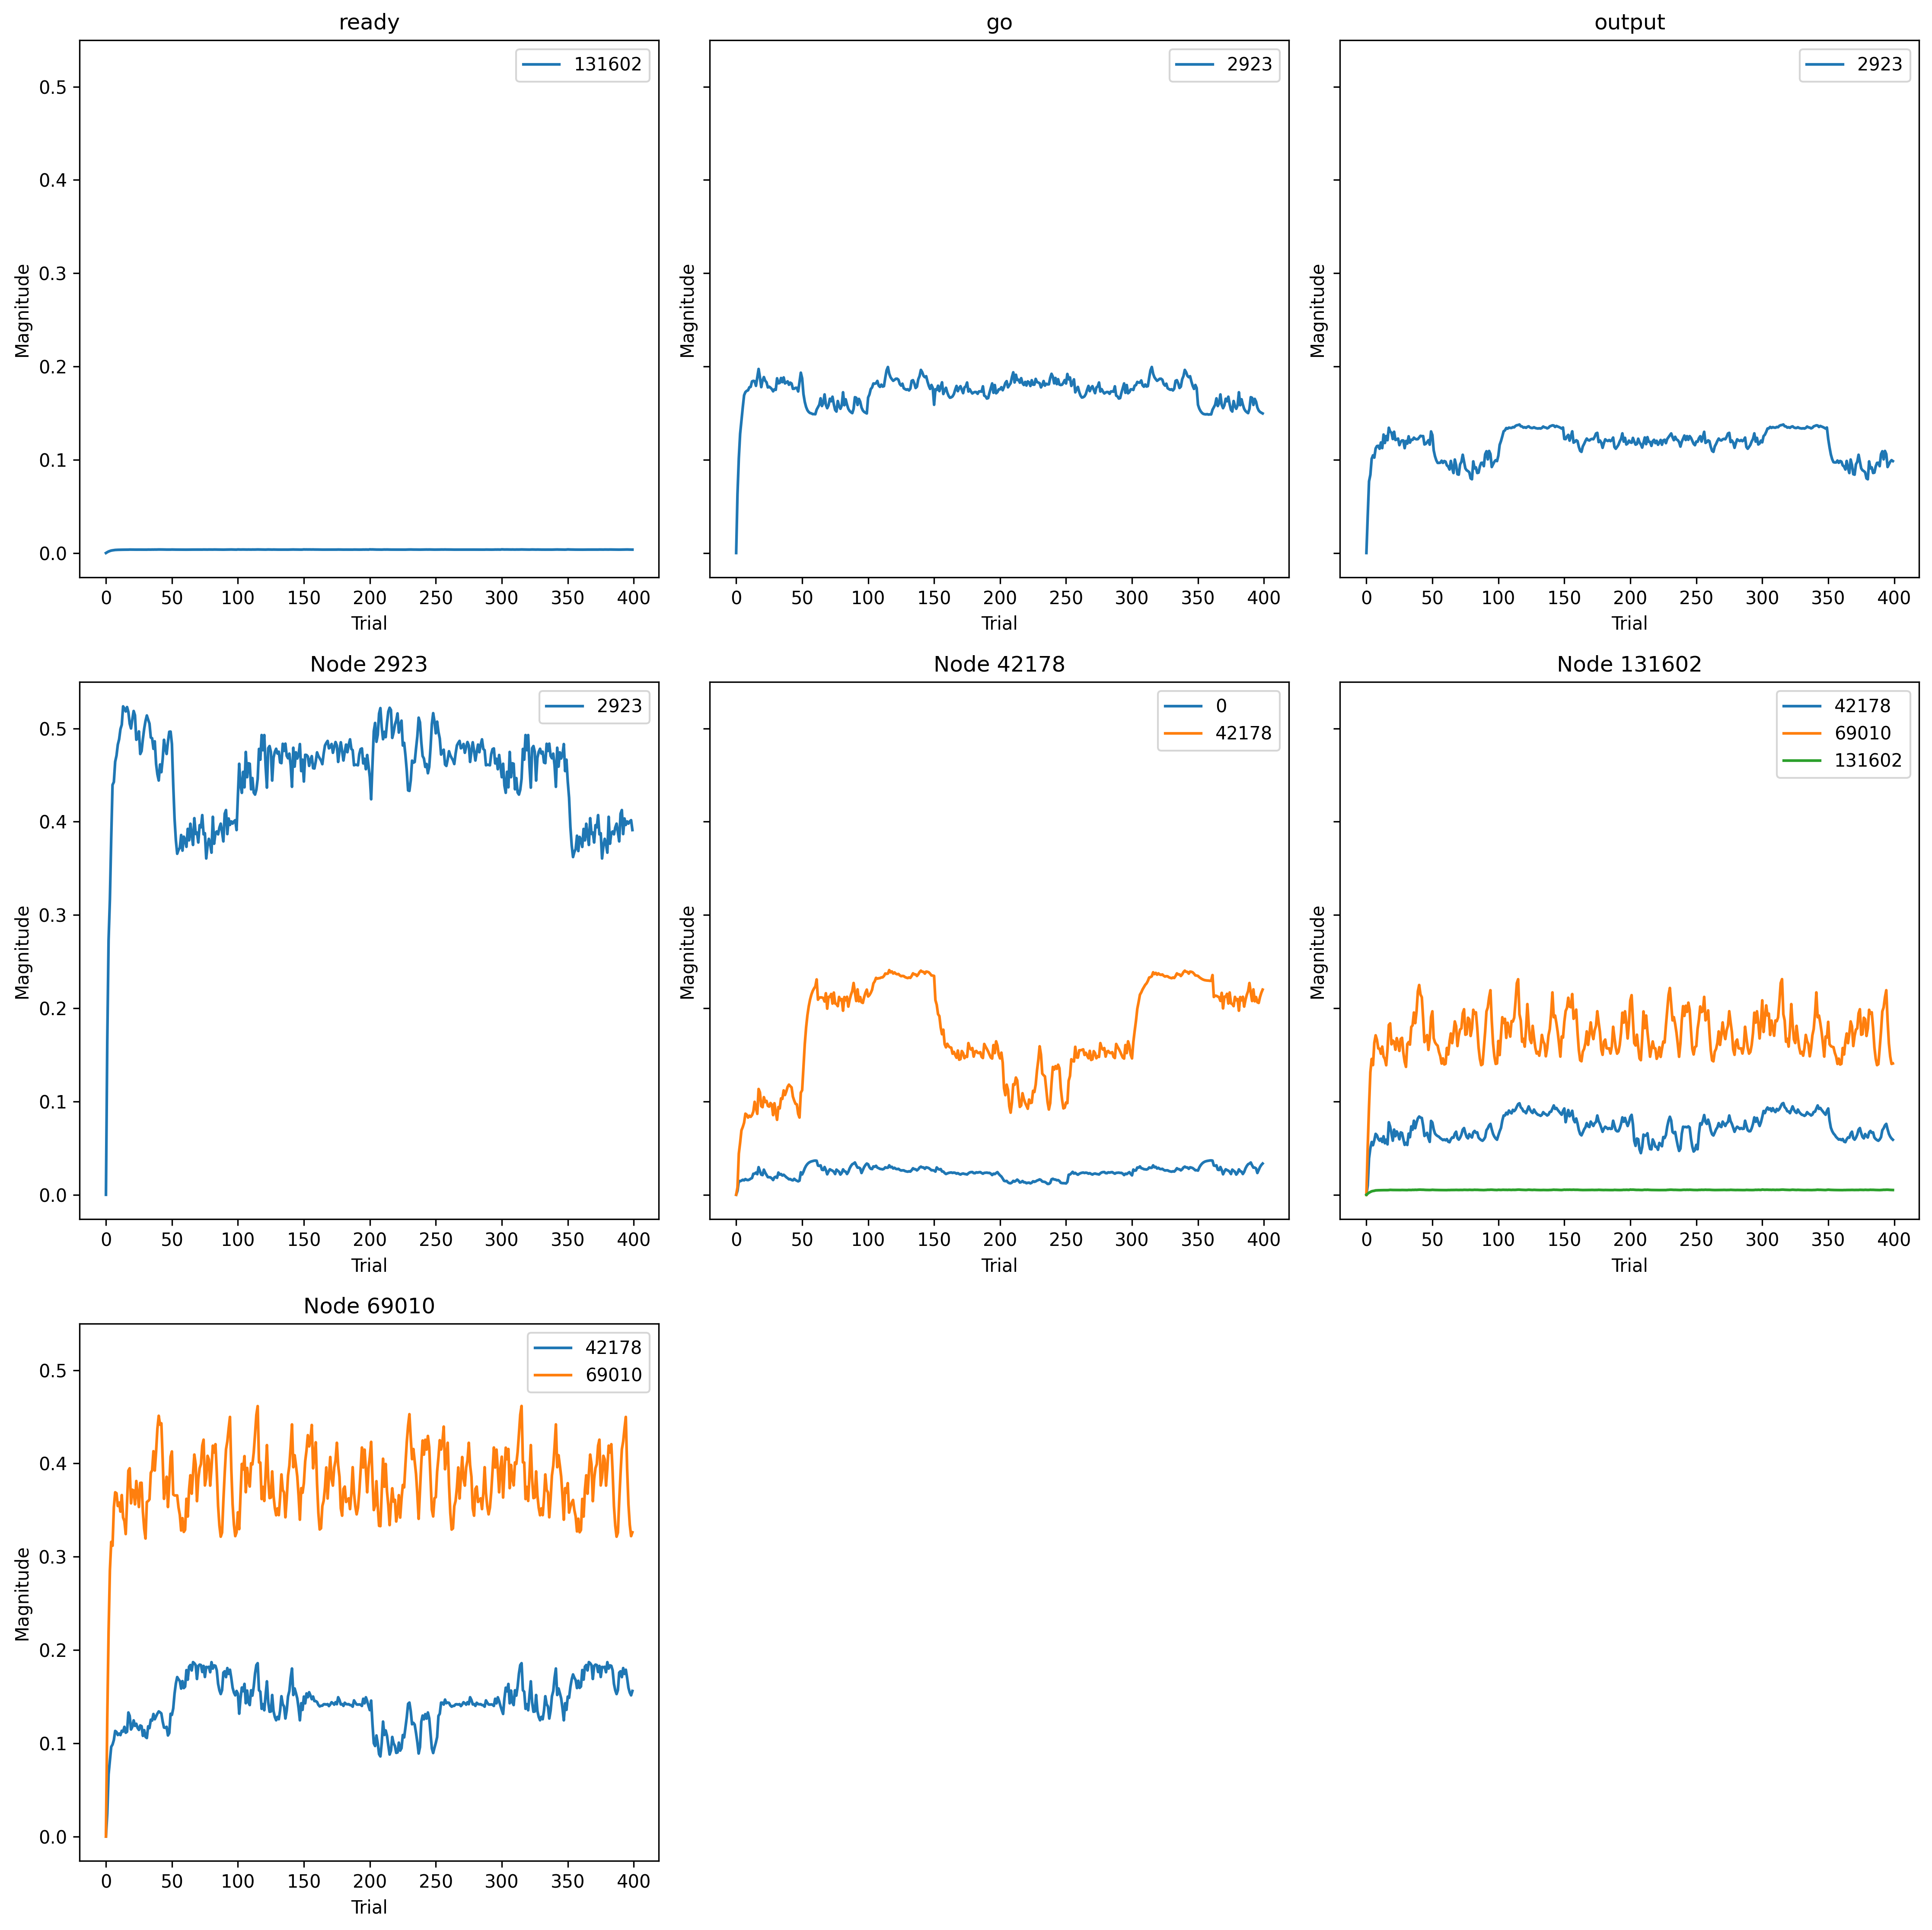

The table this chart was drawn from, first rows:
, trial, prior_node, posterior_node, weight
0, 0, 42178, 0, 0.0
1, 0, -2, 2923, 0.0
2, 0, 0, 2923, 0.0
3, 0, 2923, 2923, 0.0
4, 0, 69010, 42178, 0.0
5, 0, 42178, 42178, 0.0
6, 0, 131602, 42178, 0.0
7, 0, -1, 131602, 0.0
8, 0, 131602, 131602, 0.0
9, 0, 131602, 69010, 0.0
10, 0, 69010, 69010, 0.0
11, 1, 42178, 0, 0.009761
12, 1, -2, 2923, 0.06499
13, 1, 0, 2923, 0.04068
14, 1, 2923, 2923, 0.1678
15, 1, 69010, 42178, 0.03374
16, 1, 42178, 42178, 0.01091
17, 1, 131602, 42178, 0.01366
18, 1, -1, 131602, 0.03439
19, 1, 131602, 131602, 0.04556
20, 1, 131602, 69010, 0.05387
21, 1, 69010, 69010, 0.1316
22, 2, 42178, 0, 0.03389
23, 2, -2, 2923, 0.1044
24, 2, 0, 2923, 0.07903
25, 2, 2923, 2923, 0.2805
26, 2, 69010, 42178, 0.09129
27, 2, 42178, 42178, 0.06032
28, 2, 131602, 42178, 0.0536
29, 2, -1, 131602, 0.06295
30, 2, 131602, 131602, 0.08711
31, 2, 131602, 69010, 0.09871
32, 2, 69010, 69010, 0.2282
33, 3, 42178, 0, 0.03311
34, 3, -2, 2923, 0.1314
35, 3, 0, 2923, 0.08621
36, 3, 2923, 2923, 0.3257
37, 3, 69010, 42178, 0.1117
38, 3, 42178, 42178, 0.07628
39, 3, 131602, 42178, 0.06824
40, 3, -1, 131602, 0.08285
41, 3, 131602, 131602, 0.1149
42, 3, 131602, 69010, 0.1368
43, 3, 69010, 69010, 0.2974
44, 4, 42178, 0, 0.03473
45, 4, -2, 2923, 0.1458
46, 4, 0, 2923, 0.1038
47, 4, 2923, 2923, 0.3934
48, 4, 69010, 42178, 0.1317
49, 4, 42178, 42178, 0.09453
50, 4, 131602, 42178, 0.07744
51, 4, -1, 131602, 0.1002
52, 4, 131602, 131602, 0.1424
53, 4, 131602, 69010, 0.1517
54, 4, 69010, 69010, 0.3292
55, 5, 42178, 0, 0.03669
56, 5, -2, 2923, 0.1606
57, 5, 0, 2923, 0.1077
58, 5, 2923, 2923, 0.4518
59, 5, 69010, 42178, 0.135
... 4,340 more rows
